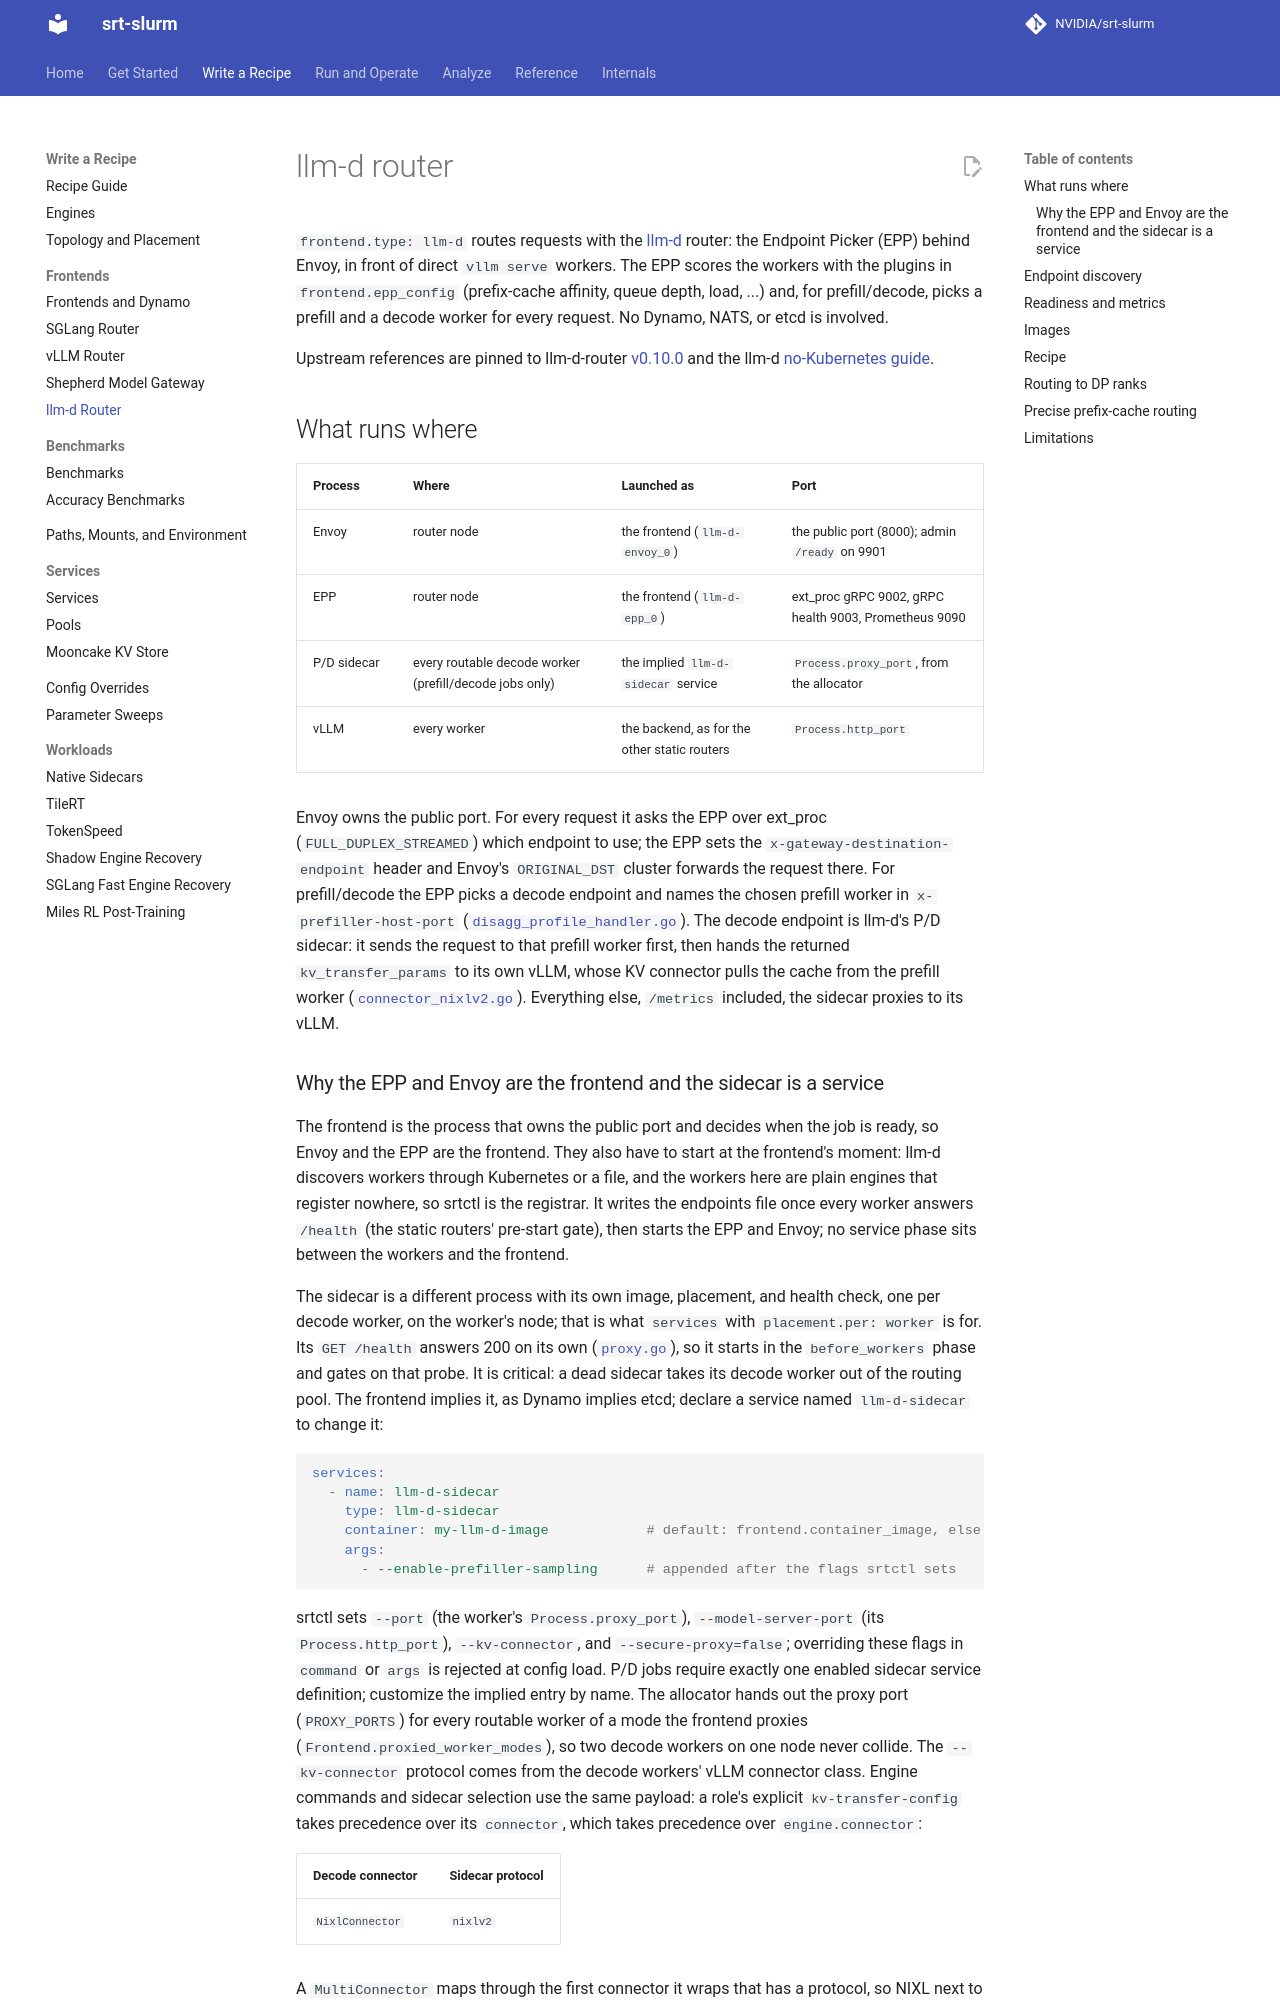

repository: SemiAnalysisAI/srt-slurm · page: llm-d/index.html · generator: mkdocs

# llm-d router

`frontend.type: llm-d` routes requests with the [llm-d](https://llm-d.ai) router: the
Endpoint Picker (EPP) behind Envoy, in front of direct `vllm serve` workers. The EPP
scores the workers with the plugins in `frontend.epp_config` (prefix-cache affinity,
queue depth, load, ...) and, for prefill/decode, picks a prefill and a decode worker for
every request. No Dynamo, NATS, or etcd is involved.

Upstream references are pinned to llm-d-router
[v0.10.0](https://github.com/llm-d/llm-d-router/tree/71f4f0999f95b96c49a9d0c4afbd18dfdb943c26)
and the llm-d [no-Kubernetes guide](https://github.com/llm-d/llm-d/tree/7fb84b0adf8e1d41eb2cef105fc1aafaf5a9b64f/guides/no-kubernetes-deployment).

## What runs where

| Process | Where | Launched as | Port |
| --- | --- | --- | --- |
| Envoy | router node | the frontend (`llm-d-envoy_0`) | the public port (8000); admin `/ready` on 9901 |
| EPP | router node | the frontend (`llm-d-epp_0`) | ext_proc gRPC 9002, gRPC health 9003, Prometheus 9090 |
| P/D sidecar | every routable decode worker (prefill/decode jobs only) | the implied `llm-d-sidecar` service | `Process.proxy_port`, from the allocator |
| vLLM | every worker | the backend, as for the other static routers | `Process.http_port` |

Envoy owns the public port. For every request it asks the EPP over ext_proc
(`FULL_DUPLEX_STREAMED`) which endpoint to use; the EPP sets the
`x-gateway-destination-endpoint` header and Envoy's `ORIGINAL_DST` cluster forwards the
request there. For prefill/decode the EPP picks a decode endpoint and names the chosen
prefill worker in `x-prefiller-host-port`
([`disagg_profile_handler.go`](https://github.com/llm-d/llm-d-router/blob/71f4f0999f95b96c49a9d0c4afbd18dfdb943c26/pkg/epp/framework/plugins/scheduling/profilehandler/disagg/disagg_profile_handler.go#L570-L573)).
The decode endpoint is llm-d's P/D sidecar: it sends the request to that prefill worker
first, then hands the returned `kv_transfer_params` to its own vLLM, whose KV connector
pulls the cache from the prefill worker
([`connector_nixlv2.go`](https://github.com/llm-d/llm-d-router/blob/71f4f0999f95b96c49a9d0c4afbd18dfdb943c26/pkg/sidecar/proxy/connector_nixlv2.go#L54)).
Everything else, `/metrics` included, the sidecar proxies to its vLLM.

### Why the EPP and Envoy are the frontend and the sidecar is a service

The frontend is the process that owns the public port and decides when the job is
ready, so Envoy and the EPP are the frontend. They also have to start at the frontend's
moment: llm-d discovers workers through Kubernetes or a file, and the workers here are
plain engines that register nowhere, so srtctl is the registrar. It writes the endpoints
file once every worker answers `/health` (the static routers' pre-start gate), then starts
the EPP and Envoy; no service phase sits between the workers and the frontend.

The sidecar is a different process with its own image, placement, and health check, one
per decode worker, on the worker's node; that is what `services` with
`placement.per: worker` is for. Its `GET /health` answers 200 on its own
([`proxy.go`](https://github.com/llm-d/llm-d-router/blob/71f4f0999f95b96c49a9d0c4afbd18dfdb943c26/pkg/sidecar/proxy/proxy.go#L624-L626)),
so it starts in the `before_workers` phase and gates on that probe. It is critical: a
dead sidecar takes its decode worker out of the routing pool. The frontend implies it,
as Dynamo implies etcd; declare a service named `llm-d-sidecar` to change it:

```yaml
services:
  - name: llm-d-sidecar
    type: llm-d-sidecar
    container: my-llm-d-image            # default: frontend.container_image, else the job container
    args:
      - --enable-prefiller-sampling      # appended after the flags srtctl sets
```

srtctl sets `--port` (the worker's `Process.proxy_port`), `--model-server-port` (its
`Process.http_port`), `--kv-connector`, and `--secure-proxy=false`; overriding these
flags in `command` or `args` is rejected at config load. P/D jobs require exactly one
enabled sidecar service definition; customize the implied entry by name.
The allocator hands out the proxy port (`PROXY_PORTS`) for every routable worker of a
mode the frontend proxies (`Frontend.proxied_worker_modes`), so two decode workers on
one node never collide. The `--kv-connector` protocol comes from the decode workers' vLLM
connector class. Engine commands and sidecar selection use the same payload:
a role's explicit `kv-transfer-config` takes precedence over its `connector`,
which takes precedence over `engine.connector`:

| Decode connector | Sidecar protocol |
| --- | --- |
| `NixlConnector` | `nixlv2` |

A `MultiConnector` maps through the first connector it wraps that has a protocol, so
NIXL next to vLLM's `OffloadingConnector` (CPU KV offloading, as in llm-d's tiered
wide-EP guide) runs `nixlv2`. Any other decode connector is rejected at load time.
